Run: headless pygame with SDL's dummy video driver; simulated clock (each Clock.tick advances the game by its frame time, no real sleeping); random seed 0; keys injected as events and as key.get_pressed() state; no mouse input.
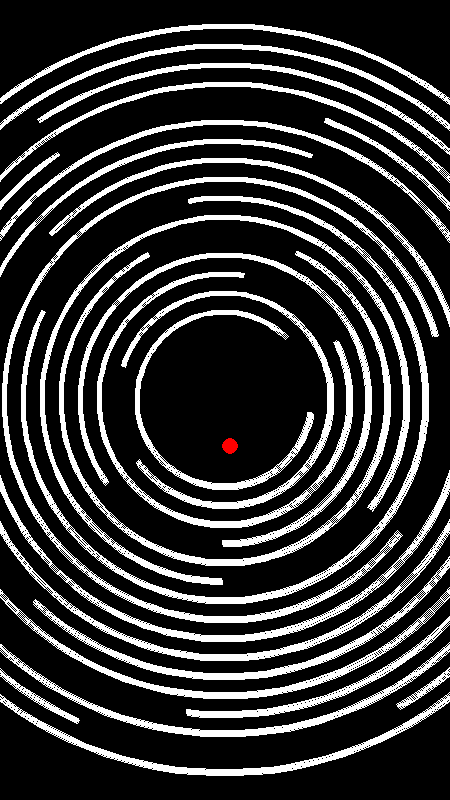
Frame 1 of 4 · flips 1–60 · no input
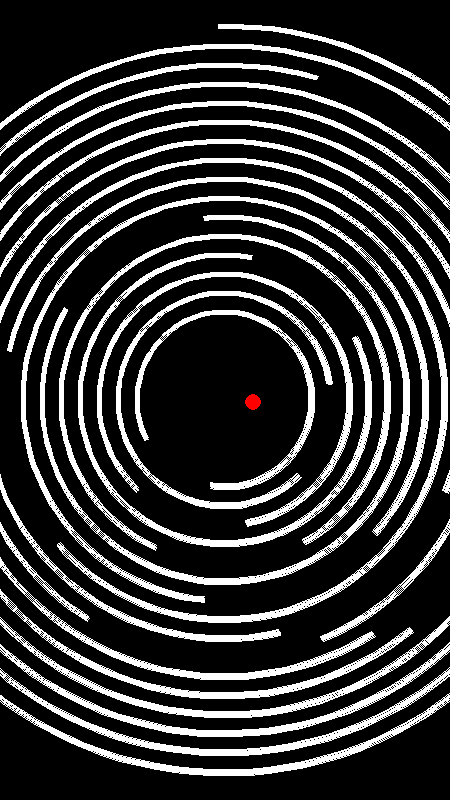
Frame 2 of 4 · flips 61–180 · tapped SPACE, RETURN · held RIGHT (→), D
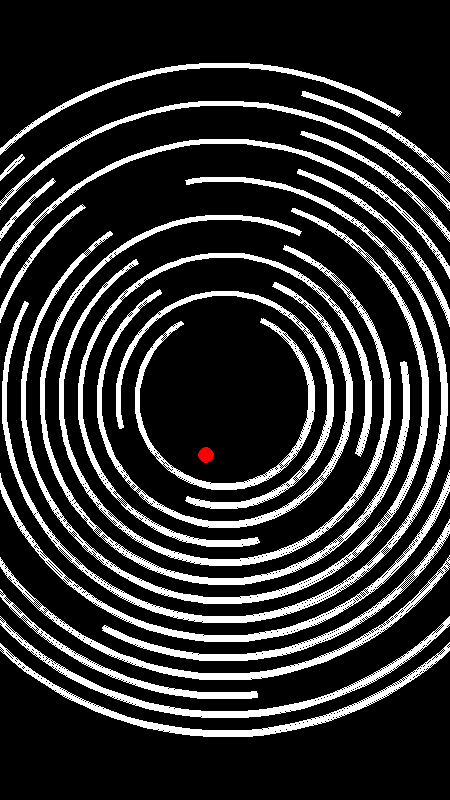
Frame 3 of 4 · flips 181–300 · held DOWN (↓), S
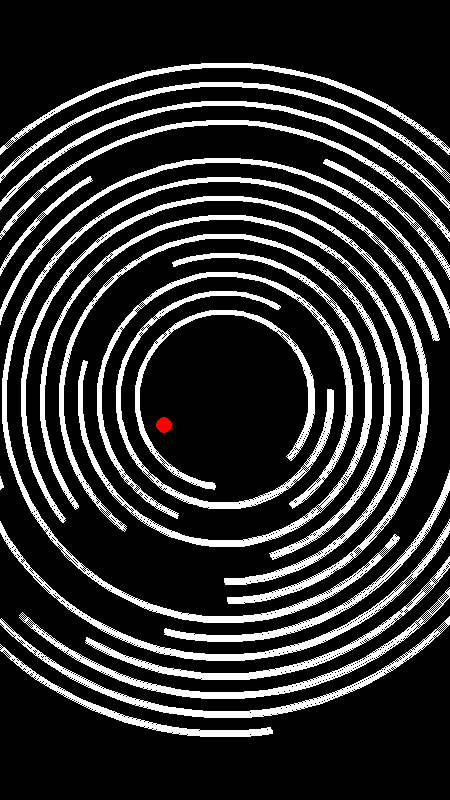
Frame 4 of 4 · flips 301–420 · held LEFT (←), A, UP (↑), W

The pygame program that drew these frames:

import pygame
import math
import sys
import random

# --- Constantes (Identiques à avant) ---
SCREEN_WIDTH = 450
SCREEN_HEIGHT = 800
CENTER_X, CENTER_Y = SCREEN_WIDTH // 2, SCREEN_HEIGHT // 2
WHITE = (255, 255, 255)
BLACK = (0, 0, 0)
RED = (255, 0, 0)
BLUE = (100, 100, 255)
BALL_RADIUS = 8
INITIAL_BALL_SPEED = 75
NUM_CIRCLES = 16
INITIAL_RADIUS = 90
RADIUS_STEP = (SCREEN_HEIGHT // 2 - INITIAL_RADIUS - BALL_RADIUS * 3) / (NUM_CIRCLES -1) if NUM_CIRCLES > 1 else 0
CIRCLE_THICKNESS = 5
GAP_PERCENTAGE = 0.15
GAP_ANGLE_RAD = 2 * math.pi * GAP_PERCENTAGE
INITIAL_GAP_CENTER_ANGLE_RAD = 3 * math.pi / 2
BASE_ROTATION_SPEED_RAD_PER_SEC = math.pi / 4
FPS = 60
GRAVITY_ACCELERATION = 400.0 # Pixels par seconde^2 (Ajustez cette valeur !)
CIRCLE_SHRINK_SPEED = 30.0 # Vitesse de rétrécissement en pixels par seconde (Ajustez !)

# --- Initialisation Pygame (Identique) ---
pygame.init()
screen = pygame.display.set_mode((SCREEN_WIDTH, SCREEN_HEIGHT))
pygame.display.set_caption("Balle dans Cercles Rotatifs")
clock = pygame.time.Clock()

# --- Fonctions Utilitaires (Identiques) ---
def normalize_angle(angle_rad):
    while angle_rad < 0:
        angle_rad += 2 * math.pi
    while angle_rad >= 2 * math.pi:
        angle_rad -= 2 * math.pi
    return angle_rad

def is_angle_in_gap(angle_rad, gap_center_rad, gap_width_rad):
    norm_angle = normalize_angle(angle_rad)
    gap_start = normalize_angle(gap_center_rad - gap_width_rad / 2)
    gap_end = normalize_angle(gap_center_rad + gap_width_rad / 2)
    if gap_start > gap_end:
        return norm_angle >= gap_start or norm_angle <= gap_end
    else:
        return gap_start <= norm_angle <= gap_end

# --- Classe Ball (Identique) ---
class Ball:
    def __init__(self, x, y, radius, color, initial_vx, initial_vy):
        self.x = float(x)
        self.y = float(y)
        self.radius = radius
        self.color = color
        self.vx = float(initial_vx)
        self.vy = float(initial_vy)

    def update(self, dt):

        self.vy += GRAVITY_ACCELERATION * dt
        self.x += self.vx * dt
        self.y += self.vy * dt

    def draw(self, surface):
        pygame.draw.circle(surface, self.color, (int(self.x), int(self.y)), self.radius)

    def reflect_velocity(self, nx, ny):
        dot_product = self.vx * nx + self.vy * ny
        # On ne réfléchit que si la balle va VERS le mur (produit scalaire < 0)
        if dot_product > 0: # Corrigé: Normal (nx,ny) pointe vers l'extérieur. Si v et n pointent dans la même direction générale (dot > 0), la balle s'éloigne déjà. On ne réfléchit que si elle va vers le centre (dot < 0). MAIS ATTENTION, la normale pour la REFLEXION doit être celle du point d'impact. Si la balle est à l'intérieur et touche, la normale pointe VERS L'EXTERIEUR (centre->balle). Si la balle va vers l'extérieur (vx*nx + vy*ny > 0), elle heurte le mur.
            # Mise à jour: La réflexion doit se faire si la composante de vitesse normale est positive (allant vers l'extérieur).
            # Formule: v' = v - 2 * proj_n(v) = v - 2 * dot(v, n) * n
             reflect_vx = self.vx - 2 * dot_product * nx
             reflect_vy = self.vy - 2 * dot_product * ny
             # Vérification simple de changement de direction radiale
             # new_dot = reflect_vx * nx + reflect_vy * ny
             # if new_dot < 0: # S'assurer que la nouvelle vitesse va bien vers l'intérieur
             self.vx = reflect_vx
             self.vy = reflect_vy


    def get_pos(self):
        return self.x, self.y

    def get_velocity(self):
         return self.vx, self.vy

# --- Classe CircleWall (Modification mineure: is_ball_in_gap prend l'angle) ---
class CircleWall:
    def __init__(self, center_x, center_y, radius, color, thickness,
                 initial_gap_center_rad, gap_width_rad, rotation_speed):
        self.center_x = center_x
        self.center_y = center_y
        # Le rayon actuel et le rayon cible commencent identiques
        self.radius = float(radius)
        self.target_radius = float(radius) # Le rayon vers lequel on veut animer
        self.color = color
        self.thickness = thickness
        self.gap_width_rad = gap_width_rad
        self.rotation_speed = rotation_speed
        self.gap_center_rad = normalize_angle(initial_gap_center_rad)
        self.shrink_speed = CIRCLE_SHRINK_SPEED # Vitesse d'animation du rayon

        self.arc_start_angle_pygame = 0
        self.arc_end_angle_pygame = 0
        self._recalculate_draw_angles()

    def _recalculate_draw_angles(self):
        # ... (cette méthode reste identique) ...
        gap_start_rad = normalize_angle(self.gap_center_rad - self.gap_width_rad / 2)
        gap_end_rad = normalize_angle(self.gap_center_rad + self.gap_width_rad / 2)
        self.arc_start_angle_pygame = gap_end_rad
        self.arc_end_angle_pygame = gap_start_rad

    def update(self, dt):
        """ Met à jour l'angle ET anime le rayon vers la cible """
        # Mise à jour de la rotation du gap
        self.gap_center_rad += self.rotation_speed * dt
        self.gap_center_rad = normalize_angle(self.gap_center_rad)
        self._recalculate_draw_angles()

        # Animation du rayon vers la cible
        if abs(self.radius - self.target_radius) > 0.1: # Si pas déjà à la cible (avec une petite tolérance)
            change = self.shrink_speed * dt
            if self.radius > self.target_radius:
                self.radius -= change
                # Empêcher de dépasser la cible en rétrécissant
                if self.radius < self.target_radius:
                    self.radius = self.target_radius
            # elif self.radius < self.target_radius: # Gérer aussi l'agrandissement si nécessaire
            #     self.radius += change
            #     if self.radius > self.target_radius:
            #         self.radius = self.target_radius

    def draw(self, surface):
        """ Dessine l'arc de cercle avec le rayon actuel """
        # Utilise self.radius qui est animé dans update()
        current_radius_int = int(self.radius)
        if current_radius_int <= 0: return # Ne rien dessiner si le rayon est nul ou négatif

        rect = pygame.Rect(self.center_x - current_radius_int, self.center_y - current_radius_int,
                           2 * current_radius_int, 2 * current_radius_int)

        # Gérer le cas où le dessin d'arc échoue si start ~ end
        # Ou si le rayon est trop petit pour l'épaisseur
        if abs(self.arc_start_angle_pygame - self.arc_end_angle_pygame) < 0.01 or current_radius_int < self.thickness:
             # Dessiner un cercle complet si l'arc est invalide ou trop petit
              pygame.draw.circle(surface, self.color, (self.center_x, self.center_y), current_radius_int, self.thickness)
        else:
             try:
                pygame.draw.arc(surface, self.color, rect,
                                self.arc_start_angle_pygame,
                                self.arc_end_angle_pygame,
                                self.thickness)
             except ValueError: # Peut arriver si le rect dégénère (rayon trop petit)
                 pygame.draw.circle(surface, self.color, (self.center_x, self.center_y), current_radius_int, self.thickness)


    # is_angle_in_gap reste identique
    def is_angle_in_gap(self, ball_angle_math):
        return is_angle_in_gap(ball_angle_math, self.gap_center_rad, self.gap_width_rad)

    # Nouvelle méthode pour définir la cible du rayon
    def set_target_radius(self, new_target_radius):
        self.target_radius = float(new_target_radius)

# --- Logique Principale (CORRIGÉE) ---
def main():
    angle_start = random.uniform(0, 2*math.pi)
    ball = Ball(CENTER_X, CENTER_Y, BALL_RADIUS, RED, # Start at center
                INITIAL_BALL_SPEED * math.cos(angle_start),
                INITIAL_BALL_SPEED * math.sin(angle_start))

    circles = []
    for i in range(NUM_CIRCLES):
        radius = INITIAL_RADIUS + i * RADIUS_STEP
        direction = 1 if i % 2 == 0 else -1
        speed_modifier = 1 + (NUM_CIRCLES - 1 - i) * 0.1 # Légère variation
        rotation_speed = direction * BASE_ROTATION_SPEED_RAD_PER_SEC * speed_modifier
        circle = CircleWall(CENTER_X, CENTER_Y, radius, WHITE, CIRCLE_THICKNESS,
                            INITIAL_GAP_CENTER_ANGLE_RAD + i * math.pi / 8, # Décaler légèrement les gaps initiaux
                            GAP_ANGLE_RAD, rotation_speed)
        circles.append(circle)

    running = True
    while running:
        # ... (Gestion temps, événements, update balle, update cercles [qui inclut anim rayon]) ...
        dt = clock.tick(FPS) / 1000.0
        if dt > 0.1: dt = 0.1

        for event in pygame.event.get():
            if event.type == pygame.QUIT: running = False
            if event.type == pygame.KEYDOWN:
                if event.key == pygame.K_ESCAPE: running = False

        ball.update(dt)
        for circle in circles:
            circle.update(dt) # Appelle la méthode update modifiée

        if circles:
            current_circle = circles[0]

            # --- Logique Collision/Passage ---
            # Utilise current_circle.radius (qui est en cours d'animation)
            collision_dist = current_circle.radius - ball.radius

            dx = ball.x - current_circle.center_x
            dy = ball.y - current_circle.center_y
            dist_sq = dx*dx + dy*dy
            dist = math.sqrt(dist_sq)

            if dist >= collision_dist:
                if dist > 1e-6:
                    nx = dx / dist
                    ny = dy / dist
                    ball_angle_math = math.atan2(-dy, dx)
                    in_gap = current_circle.is_angle_in_gap(ball_angle_math)
                    radial_speed = ball.vx * nx + ball.vy * ny

                    if in_gap:
                        if radial_speed >= 0:
                            print(f"Balle passée par le gap du cercle {current_circle.radius:.0f}")
                            circles.pop(0)
                            current_circle = None

                            # --- !!! MODIFICATION ICI : Définir le NOUVEAU target_radius !!! ---
                            if circles:
                                for i, circle_to_update in enumerate(circles):
                                    # Calculer le rayon cible pour la nouvelle position i
                                    target_radius = INITIAL_RADIUS + i * RADIUS_STEP
                                    # Définir la cible pour l'animation
                                    circle_to_update.set_target_radius(target_radius)
                                    # La méthode update de circle_to_update s'occupera de l'animation

                        else: # Dans le gap mais va vers l'intérieur
                            # ... (rebond) ...
                            if radial_speed > 0: # Correction: il faut aller vers l'extérieur pour rebondir
                                 ball.reflect_velocity(nx, ny)
                                 overlap = dist - collision_dist
                                 ball.x -= overlap * nx
                                 ball.y -= overlap * ny


                    else: # Pas dans l'ouverture -> Rebondir
                        if radial_speed > 0:
                            # ... (rebond) ...
                            ball.reflect_velocity(nx, ny)
                            overlap = dist - collision_dist
                            ball.x -= overlap * nx
                            ball.y -= overlap * ny

        # --- Dessin ---
        screen.fill(BLACK)
        for circle in circles:
            circle.draw(screen) # Utilise la méthode draw modifiée
        ball.draw(screen)
        pygame.display.flip()

    pygame.quit()
    sys.exit()

if __name__ == '__main__':
    main()
